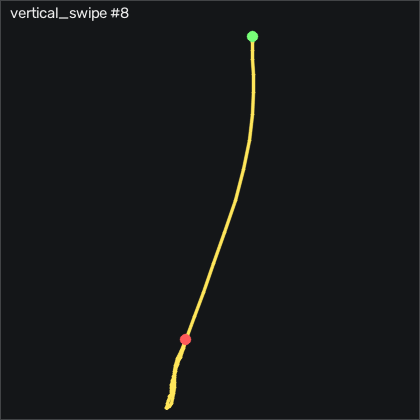

Values plotted in this chart, from the file beside it:
t_s, ax, ay, az, gx, gy, gz, seq
0.00000, -0.815, -0.01800, 0.483, -0.3402, -0.7744, 0.3432, 5679
0.01000, -0.816, -0.02500, 0.484, -0.7362, -0.3474, 0.4961, 5680
0.02100, -0.815, -0.02600, 0.487, -0.6752, 0.1096, 0.5871, 5681
0.03000, -0.812, -0.02600, 0.486, -0.6452, 0.1706, 0.09915, 5682
0.04000, -0.815, -0.02200, 0.484, -0.8282, 0.2926, -1.212, 5683
0.05000, -0.818, -0.02600, 0.483, -1.133, 0.2316, -2.614, 5684
0.06000, -0.828, -0.03400, 0.487, -1.285, 0.3226, -2.95, 5685
0.07000, -0.836, -0.03800, 0.486, -1.041, 0.4756, -2.248, 5686
0.08000, -0.839, -0.04000, 0.483, -0.4322, 0.4446, -0.4798, 5687
0.09000, -0.825, -0.04300, 0.482, 0.02584, 0.9026, 1.166, 5688
0.1, -0.809, -0.03600, 0.48, 0.3308, 1.665, 1.349, 5689
0.11, -0.775, -0.04200, 0.465, 0.4528, 2.884, 0.09915, 5690
0.12, -0.647, -0.08300, 0.463, 0.6968, 5.049, -2.889, 5691
0.13, -0.382, -0.137, 0.393, 0.7878, 10.6, -12.74, 5692
0.14, -0.187, -0.15, 0.398, 2.038, 26.36, -28.19, 5693
0.151, -0.115, -0.184, 0.288, 2.892, 52.43, -42.4, 5694
0.16, -0.199, -0.115, 0.336, 2.282, 83.4, -50.39, 5695
0.17, -0.191, -0.01200, 0.333, 2.099, 111.3, -45.51, 5696
0.18, -0.169, 0.134, 0.262, -0.06616, 139.6, -38.04, 5697
0.19, -0.212, 0.279, 0.139, -8.511, 167.9, -27.71, 5698
0.2, -0.337, 0.375, 0.00500, -22.93, 197.9, -18.86, 5699
0.21, -0.505, 0.394, -0.07700, -42.26, 221.5, -13.28, 5700
0.22, -0.73, 0.3, -0.05500, -63.39, 237.7, -12.03, 5701
0.23, -0.986, 0.07800, -0.05900, -79.27, 243.9, -15.02, 5702
0.24, -1.259, -0.101, -0.04800, -84.55, 238.4, -16.09, 5703
0.25, -1.554, -0.33, 0.04300, -79.79, 219.1, -8.742, 5704
0.26, -1.688, -0.304, 0.11, -64.88, 184, 1.715, 5705
0.27, -1.739, -0.348, 0.09900, -54.52, 145.1, -0.02285, 5706
0.281, -1.589, -0.379, 0.101, -44.79, 102.8, -11.94, 5707
0.29, -1.373, -0.418, 0.123, -32.47, 70.05, -25.57, 5708
0.3, -1.203, -0.36, 0.08900, -17.54, 52.18, -30.54, 5709
0.31, -1.116, -0.182, 0.03800, -3.877, 44.53, -26.55, 5710
0.321, -1.08, -0.09500, 0.01000, 0.4828, 42.37, -26.52, 5711
0.33, -1.056, -0.09300, 0.00300, -0.6142, 40.81, -26.7, 5712
0.34, -1.134, -0.07400, 0.01800, -2.2, 43.19, -21.67, 5713
0.35, -1.182, -0.06500, -0.00400, -4.182, 42.98, -9.718, 5714
0.36, -1.231, -0.07600, -0.00600, -7.627, 39.47, 0.8921, 5715
0.37, -1.289, -0.134, -0.00100, -11.71, 33.25, 4.398, 5716
0.38, -1.3, -0.205, 0.01700, -13.54, 23.52, 4.581, 5717
0.39, -1.27, -0.256, 0.05700, -12.2, 12.24, 4.733, 5718
0.4, -1.227, -0.272, 0.08300, -7.81, 1.634, 4.55, 5719
0.41, -1.17, -0.239, 0.06600, -1.621, -6.78, 4.52, 5720
0.42, -1.085, -0.184, 0.04700, 3.044, -13.67, 6.075, 5721
0.43, -1.016, -0.148, 0.03900, 5.026, -16.72, 7.599, 5722
0.44, -0.973, -0.129, 0.03100, 5.514, -17.33, 8.026, 5723
0.451, -0.916, -0.131, 0.02200, 5.209, -17.12, 5.282, 5724
0.46, -0.882, -0.125, 0.00900, 5.056, -15.26, 1.959, 5725
0.47, -0.89, -0.102, 0.00300, 5.026, -11.48, 0.7391, 5726
0.48, -0.943, -0.08900, 0.02400, 3.898, -8.061, -1.334, 5727
0.491, -0.98, -0.09400, 0.03900, 2.282, -7.39, -2.889, 5728
0.5, -0.977, -0.105, 0.02400, 1.733, -9.067, -1.913, 5729
0.51, -0.959, -0.09900, 0.02700, 1.428, -10.77, -0.3579, 5730
0.52, -0.961, -0.112, 0.01300, 0.2698, -11.66, -1.029, 5731
0.53, -0.936, -0.134, 0.01400, -0.1882, -12.82, -1.608, 5732
0.54, -0.913, -0.14, 0.01900, 0.3308, -12.63, -0.6018, 5733
0.55, -0.924, -0.131, 0.02400, 1.276, -10.71, 0.2822, 5734
0.56, -0.904, -0.132, 0.02000, 1.611, -10.29, 0.03815, 5735
0.57, -0.899, -0.128, 0.02600, 1.977, -9.799, -0.9368, 5736
0.58, -0.927, -0.124, 0.03300, 2.404, -8.549, -1.608, 5737
0.59, -0.952, -0.118, 0.02900, 2.617, -8.03, -1.364, 5738
... 14 more rows
